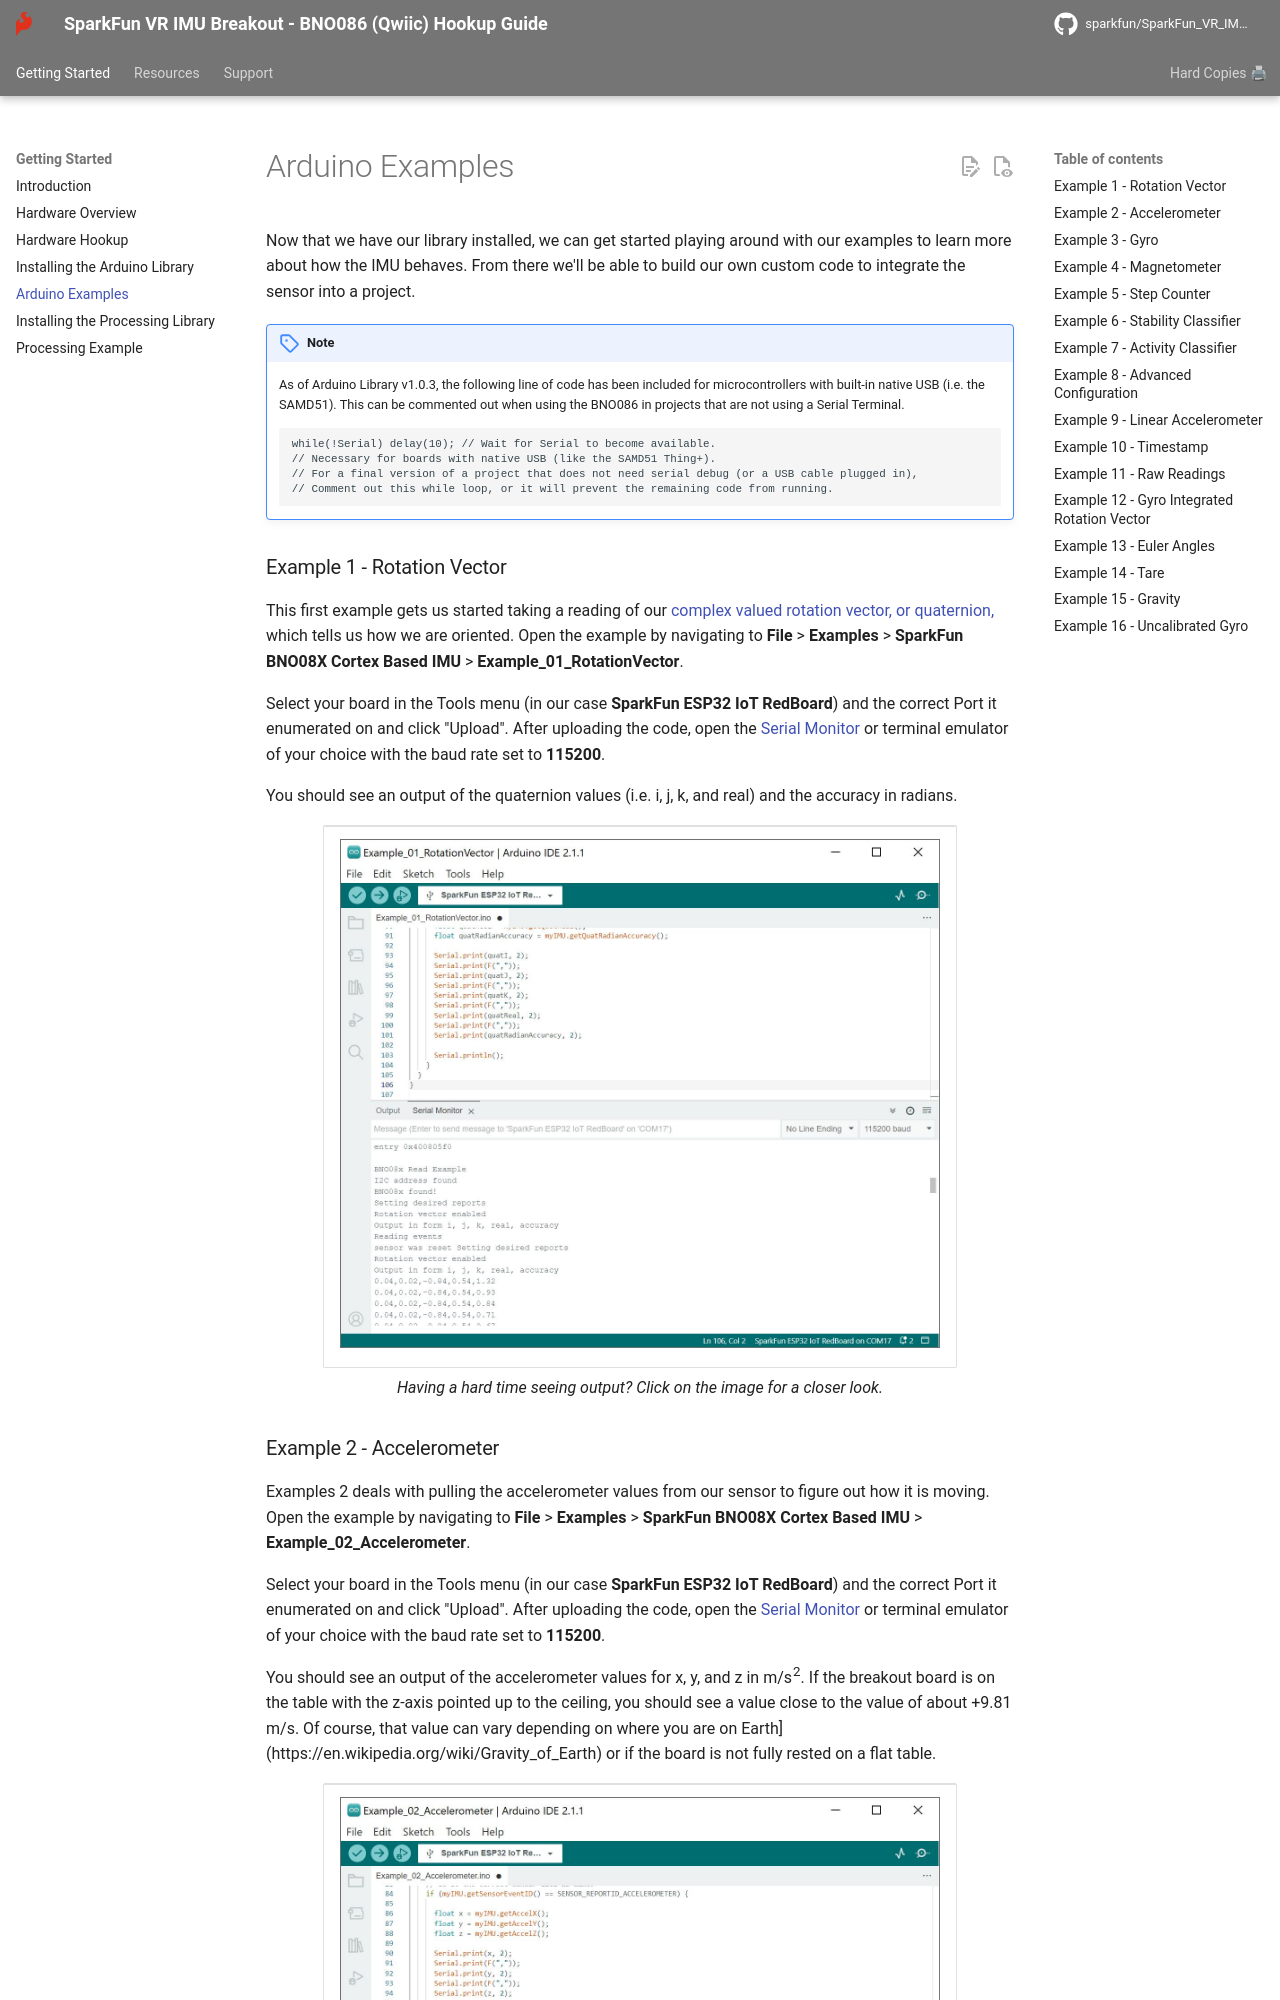

repository: sparkfun/SparkFun_VR_IMU_Breakout_BNO086_QWIIC · page: arduino_examples/index.html · generator: mkdocs

Now that we have our library installed, we can get started playing around with our examples to learn more about how the IMU behaves. From there we'll be able to build our own custom code to integrate the sensor into a project.

!!! note
    As of Arduino Library v1.0.3, the following line of code has been included for microcontrollers with built-in native USB (i.e. the SAMD51). This can be commented out when using the BNO086 in projects that are not using a Serial Terminal.

    <pre><code class="language-c">while(!Serial) delay(10); // Wait for Serial to become available.
    // Necessary for boards with native USB (like the SAMD51 Thing+).
    // For a final version of a project that does not need serial debug (or a USB cable plugged in),
    // Comment out this while loop, or it will prevent the remaining code from running.</code></pre>



### Example 1 - Rotation Vector

This first example gets us started taking a reading of our [complex valued rotation vector, or quaternion,](https://en.wikipedia.org/wiki/Quaternions_and_spatial_rotation) which tells us how we are oriented. Open the example by navigating to **File** > **Examples** > **SparkFun BNO08X Cortex Based IMU** > **Example_01_RotationVector**.

Select your board in the Tools menu (in our case **SparkFun ESP32 IoT RedBoard**) and the correct Port it enumerated on and click "Upload". After uploading the code, open the [Serial Monitor](https://learn.sparkfun.com/tutorials/terminal-basics) or terminal emulator of your choice with the baud rate set to **115200**.

You should see an output of the quaternion values (i.e. i, j, k, and real) and the accuracy in radians.

<div style="text-align: center;">
  <table>
    <tr style="vertical-align:middle;">
     <td style="text-align: center; vertical-align: middle;"><a href="../assets/img/VR_IMU-BNO086_Arduino_Ex1_Rotation_Vector.JPG"><img src="../assets/img/VR_IMU-BNO086_Arduino_Ex1_Rotation_Vector.JPG" width="600px" height="600px" alt="Output Example 1 - Rotation Vector"></a></td>
    </tr>
  </table>
</div>

<div style="text-align: center;">
  <i>Having a hard time seeing output? Click on the image for a closer look.</i>
</div>
